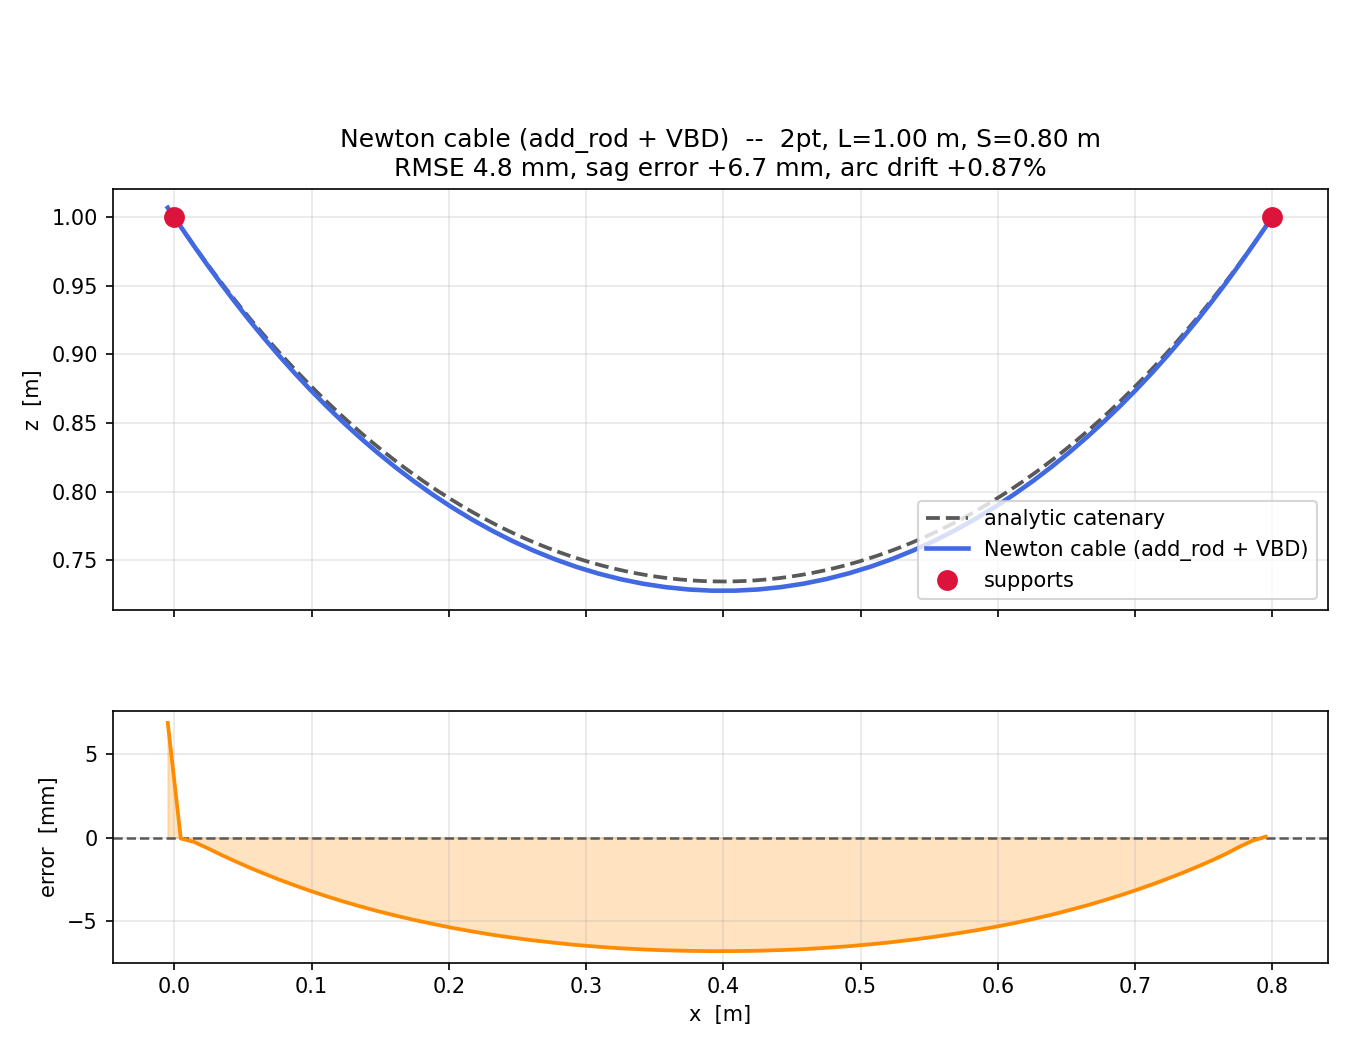

Values plotted in this chart, from the file beside it:
x_m, z_m
-0.004723, 1.007
0.004768, 0.993
0.01433, 0.9791
0.02403, 0.9653
0.03395, 0.9517
0.04412, 0.9383
0.05454, 0.9251
0.06522, 0.9121
0.07616, 0.8993
0.08739, 0.8868
0.0989, 0.8745
0.1107, 0.8625
0.1228, 0.8508
0.1352, 0.8395
0.148, 0.8285
0.161, 0.8179
0.1744, 0.8077
0.1881, 0.798
0.2021, 0.7887
0.2165, 0.78
0.2311, 0.7718
0.2461, 0.7642
0.2614, 0.7572
0.277, 0.7509
0.2928, 0.7453
0.3089, 0.7404
0.3252, 0.7363
0.3416, 0.7329
0.3582, 0.7304
0.3749, 0.7287
0.3917, 0.7279
0.4085, 0.7279
0.4253, 0.7287
0.442, 0.7305
0.4586, 0.733
0.4751, 0.7363
0.4913, 0.7405
0.5074, 0.7454
0.5232, 0.751
0.5388, 0.7574
0.5541, 0.7643
0.5691, 0.772
0.5837, 0.7802
0.5981, 0.7889
0.6121, 0.7982
0.6258, 0.8079
0.6392, 0.8181
0.6522, 0.8287
0.665, 0.8397
0.6774, 0.8511
0.6895, 0.8628
0.7013, 0.8748
0.7128, 0.887
0.724, 0.8996
0.735, 0.9124
0.7456, 0.9254
0.7561, 0.9386
0.7662, 0.952
0.7761, 0.9656
0.7858, 0.9794
... 1 more rows
